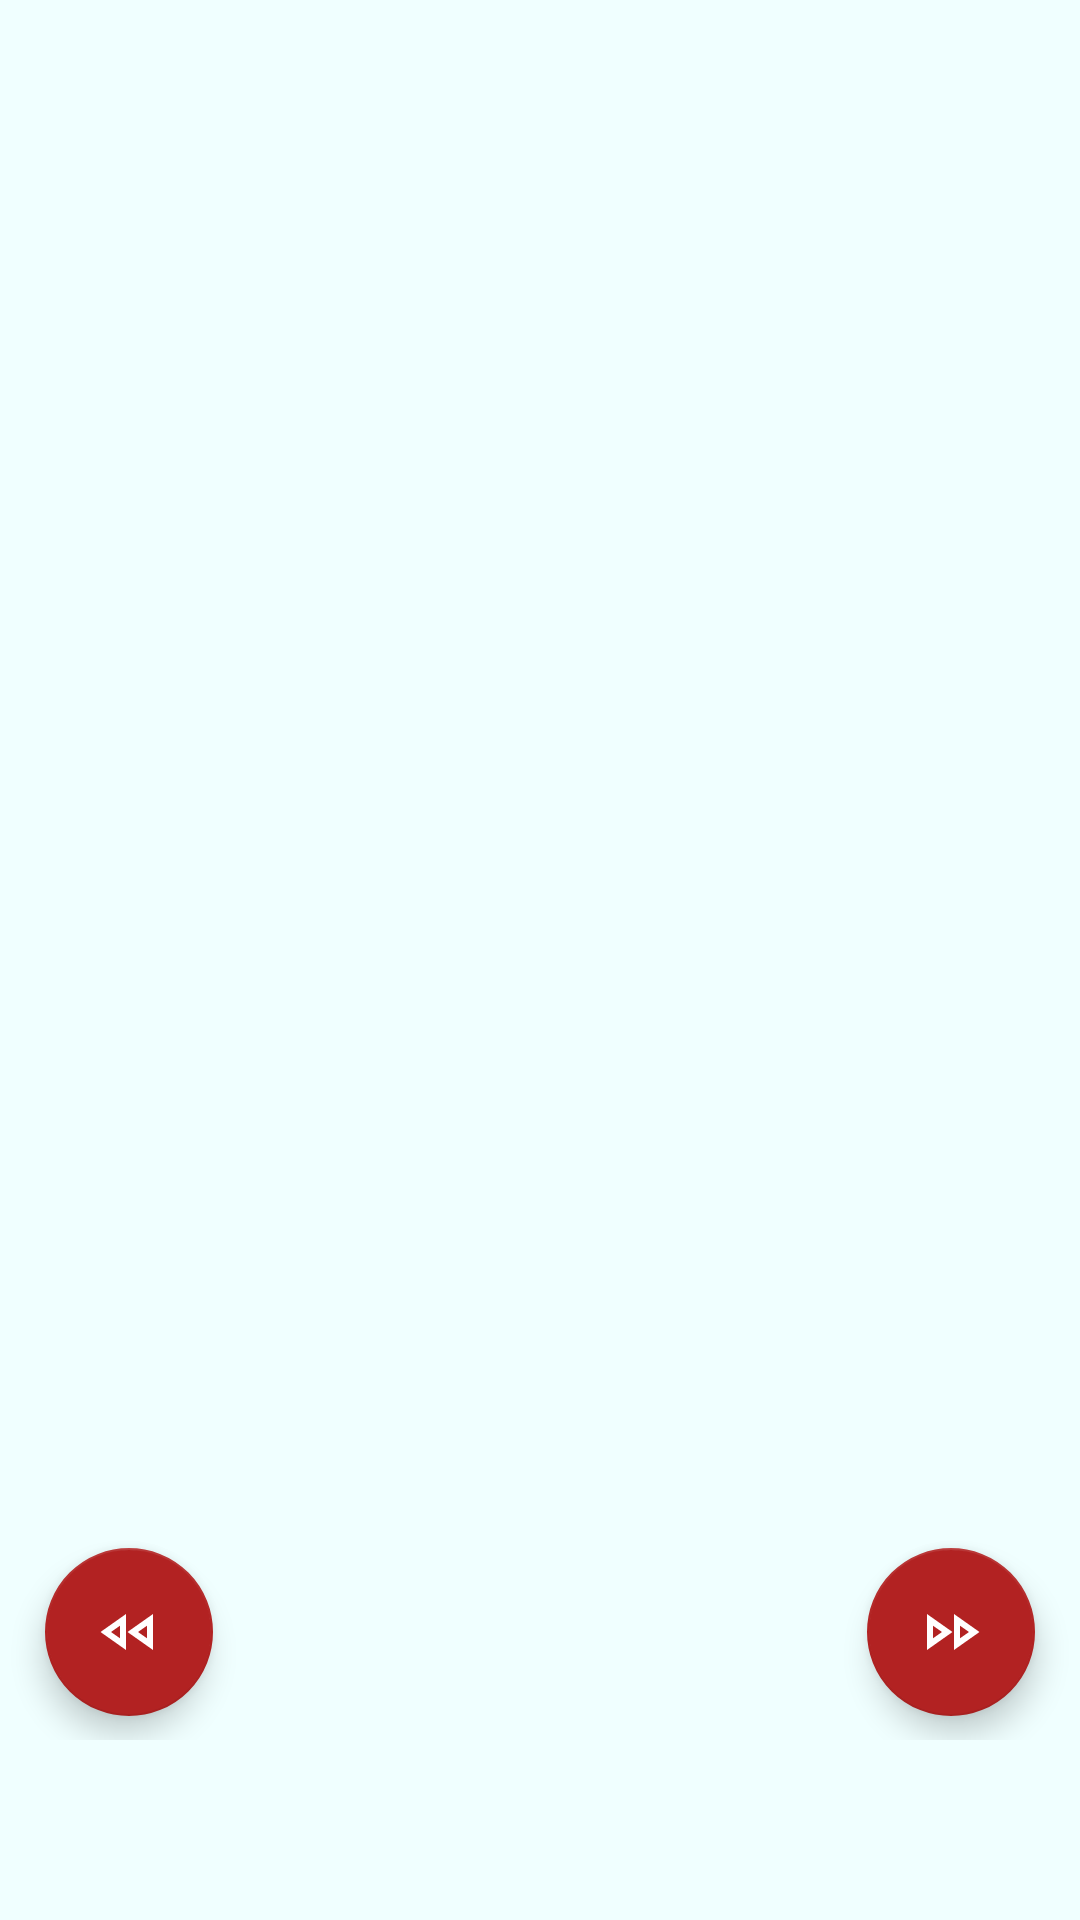

Write the Android layout XML for this screen, with the resource values it uses.
<!-- AndroidManifest.xml: application theme AppTheme -->
<!-- res/layout/fragment_create_workout.xml -->
<?xml version="1.0" encoding="utf-8"?>
<layout xmlns:android="http://schemas.android.com/apk/res/android"
    xmlns:tools="http://schemas.android.com/tools"
    tools:context=".ui.fragments.CreateWorkoutFragment">

    <FrameLayout
        android:layout_width="match_parent"
        android:layout_height="match_parent"
        android:background="@color/colorPrimaryBackground"
        android:paddingBottom="@dimen/margin_padding_xxlarge">

        <ProgressBar
            android:id="@+id/progress_bar"
            android:layout_width="wrap_content"
            android:layout_height="wrap_content"
            android:layout_gravity="center"
            android:visibility="gone" />

        <LinearLayout
            android:layout_width="match_parent"
            android:layout_height="match_parent"
            android:orientation="vertical">

            <android.support.v7.widget.RecyclerView
                android:id="@+id/recycler_view_muscles"
                android:layout_width="match_parent"
                android:layout_height="wrap_content"
                android:paddingEnd="@dimen/margin_padding_small"
                android:paddingStart="@dimen/margin_padding_small"
                android:paddingTop="@dimen/margin_padding_small"
                android:visibility="visible" />

            <android.support.v7.widget.RecyclerView
                android:id="@+id/recycler_view_equipments"
                android:layout_width="match_parent"
                android:layout_height="wrap_content"
                android:paddingEnd="@dimen/margin_padding_small"
                android:paddingStart="@dimen/margin_padding_small"
                android:paddingTop="@dimen/margin_padding_small"
                android:visibility="gone" />

            <android.support.v7.widget.RecyclerView
                android:id="@+id/recycler_view_exercises_selection"
                android:layout_width="match_parent"
                android:layout_height="wrap_content"
                android:paddingEnd="@dimen/margin_padding_small"
                android:paddingStart="@dimen/margin_padding_small"
                android:paddingTop="@dimen/margin_padding_small"
                android:visibility="gone" />
        </LinearLayout>

        <android.support.design.widget.FloatingActionButton
            android:id="@+id/fab_previous"
            android:layout_width="wrap_content"
            android:layout_height="wrap_content"
            android:layout_gravity="bottom|start"
            android:layout_marginBottom="@dimen/margin_padding_xsmall"
            android:layout_marginStart="@dimen/margin_padding_medium"
            android:contentDescription="@string/fab_desc"
            android:src="@drawable/ic_previous" />

        <android.support.design.widget.FloatingActionButton
            android:id="@+id/fab_next"
            android:layout_width="wrap_content"
            android:layout_height="wrap_content"
            android:layout_gravity="bottom|end"
            android:layout_marginBottom="@dimen/margin_padding_xsmall"
            android:layout_marginEnd="@dimen/margin_padding_medium"
            android:contentDescription="@string/fab_desc"
            android:src="@drawable/ic_next" />
    </FrameLayout>
</layout>
<!-- resources referenced by this layout -->
<resources>
  <color name="colorPrimaryBackground">#F0FFFF</color>
  <dimen name="margin_padding_medium">15dp</dimen>
  <dimen name="margin_padding_small">5dp</dimen>
  <dimen name="margin_padding_xsmall">8dp</dimen>
  <dimen name="margin_padding_xxlarge">60dp</dimen>
  <!-- drawable ic_next (drawable) -->
  <vector xmlns:android="http://schemas.android.com/apk/res/android"
      android:width="24dp"
      android:height="24dp"
      android:viewportHeight="24"
      android:viewportWidth="24">
      <path
          android:fillColor="#FFF"
          android:pathData="M15,9.9L18,12L15,14.1V9.9M6,9.9L9,12L6,14.1V9.9M13,6V18L21.5,12L13,6M4,6V18L12.5,12L4,6Z" />
  </vector>
  <!-- drawable ic_previous (drawable) -->
  <vector xmlns:android="http://schemas.android.com/apk/res/android"
      android:width="24dp"
      android:height="24dp"
      android:viewportHeight="24"
      android:viewportWidth="24">
      <group
          android:pivotX="12"
          android:scaleX="-1">
          <path
              android:fillColor="#FFF"
              android:pathData="M15,9.9L18,12L15,14.1V9.9M6,9.9L9,12L6,14.1V9.9M13,6V18L21.5,12L13,6M4,6V18L12.5,12L4,6Z" />
      </group>
  </vector>
  <string name="fab_desc">Fab Button</string>
  <style name="AppTheme" parent="Theme.AppCompat.Light.DarkActionBar">
          
          <item name="colorPrimary">@color/colorPrimary</item>
          <item name="colorPrimaryDark">@color/colorPrimaryDark</item>
          <item name="colorAccent">@color/colorAccent</item>
          <item name="primaryTextColor">@color/colorPrimaryText</item>
          <item name="buttonNormalColor">@color/colorButtonNormal</item>
          <item name="buttonHighlightColor">@color/colorButtonHighlight</item>
          <item name="buttonTextColor">@color/colorButtonText</item>
      </style>
  <color name="colorPrimary">#720d5d</color>
  <color name="colorPrimaryDark">#430033</color>
  <color name="colorAccent">#B22222</color>
  <color name="colorPrimaryText">#000000</color>
  <color name="colorButtonNormal">#e30425</color>
  <color name="colorButtonHighlight">#ff554f</color>
  <color name="colorButtonText">#ffffff</color>
</resources>
